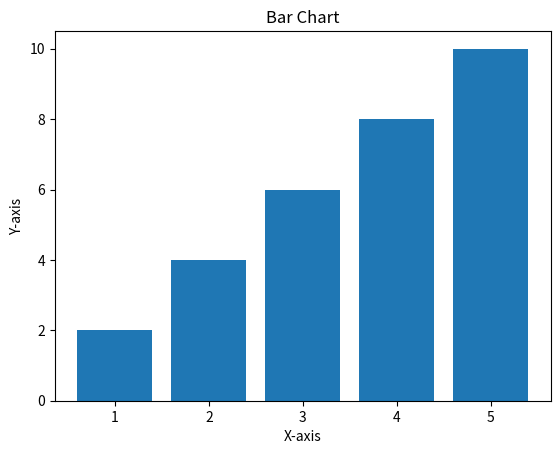

Write Python code to recreate this figure.
#Q1: Import Matplotlib.
import matplotlib.pyplot as plt

#Q2: Create X values from 1 to 5.
x_values = [1, 2, 3, 4, 5]

#Q3: Create Y values.
y_values = [2, 4, 6, 8, 10]

#Q4: Plot a bar chart.
plt.bar(x_values, y_values)

#Q5: Add a title and axis labels.
plt.title("Bar Chart")
plt.xlabel("X-axis")
plt.ylabel("Y-axis")

#Q6: Display the chart.
plt.show()
